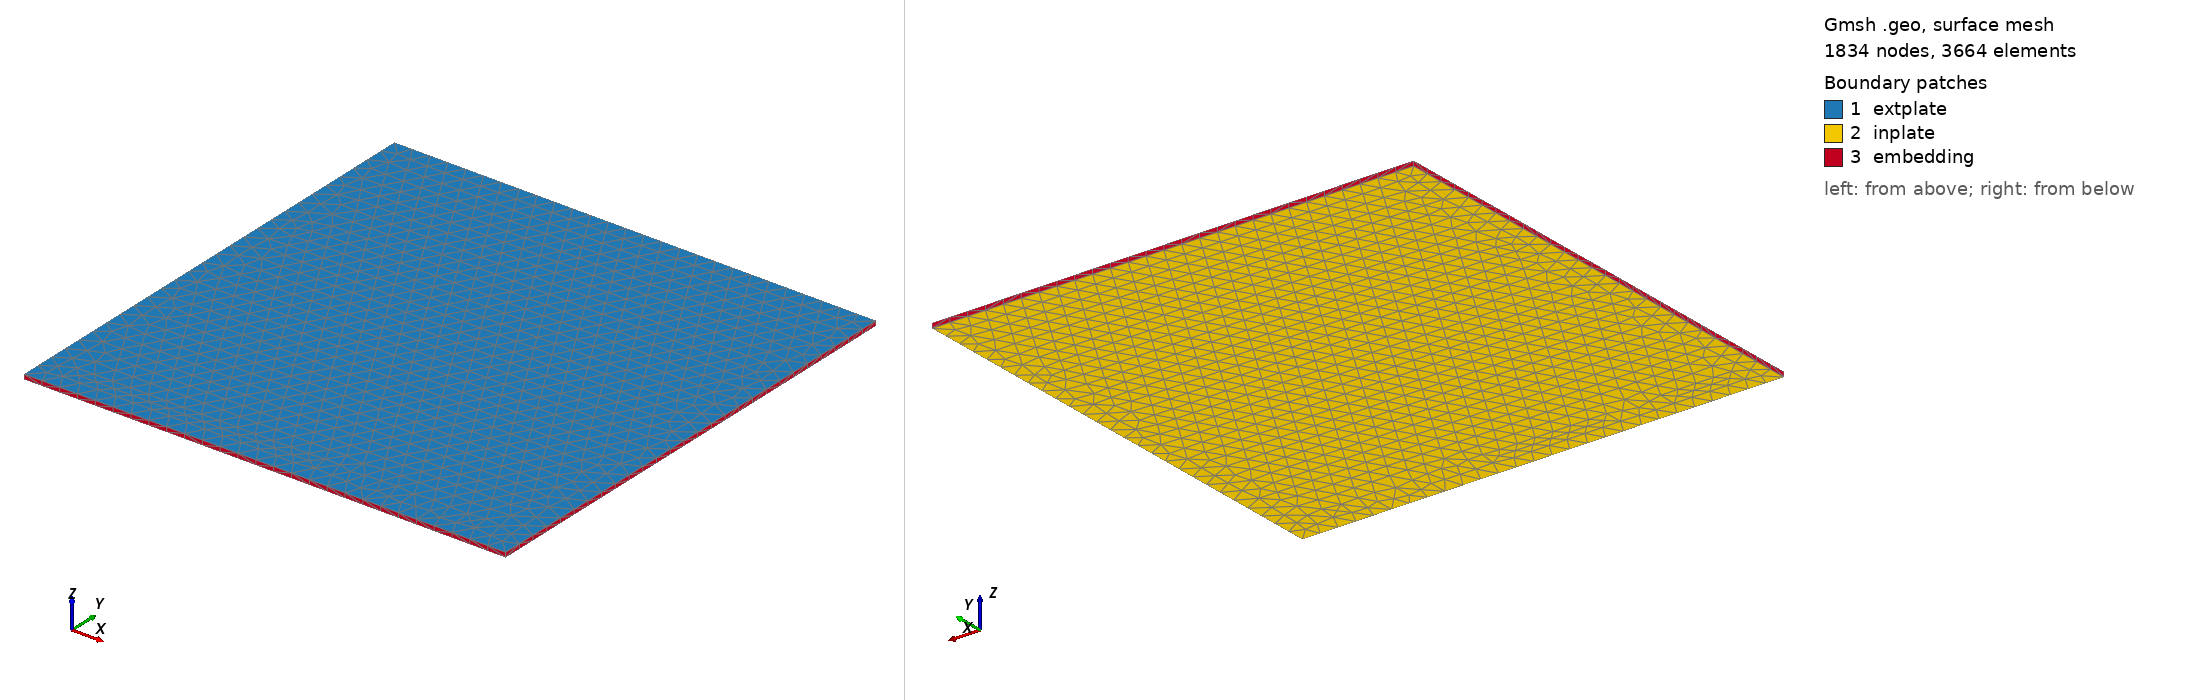

Gmsh geometry script, surface-meshed: 1834 nodes, 3664 surface elements. Boundary patches (legend numbers): 1 extplate, 2 inplate, 3 embedding. Left view from above one corner, right view from below the opposite corner. Legend entries are the model's physical surfaces. The drawing asked Gmsh for element sizes between 1% and 20% of the model's largest extent; the script's own settings can give other sizes.

=== Modelv4.geo (drawn) ===
// Gmsh project created on Sun Nov 29 10:54:50 2020
SetFactory("OpenCASCADE");

plate_thickness=0.004;
L=0.4;
sizemesh = 0.015;

Point(1) = {-L/2, -L/2, 0, sizemesh};
//+
Point(2) = {-L/2, L/2, 0, sizemesh};
//+
Point(3) = {L/2, L/2, 0, sizemesh};
//+
Point(4) = {L/2, -L/2, 0, sizemesh};
//+
Point(5) = {-L/2, -L/2, plate_thickness, sizemesh};
//+
Point(6) = {-L/2, L/2, plate_thickness, sizemesh};
//+
Point(7) = {L/2, L/2, plate_thickness, sizemesh};
//+
Point(8) = {L/2, -L/2, plate_thickness, sizemesh};


//+
Line(1) = {2, 3};
//+
Line(2) = {3, 4};
//+
Line(3) = {4, 1};
//+
Line(4) = {1, 2};
//+
Line(5) = {2, 6};
//+
Line(6) = {6, 7};
//+
Line(7) = {3, 7};
//+
Line(8) = {7, 8};
//+
Line(9) = {8, 4};
//+
Line(10) = {8, 5};
//+
Line(11) = {5, 1};
//+
Line(12) = {5, 6};
//+
Line Loop(1) = {6, 8, 10, 12};
//+


Plane Surface(1) = {1};
//+
Line Loop(2) = {3, 4, 1, 2};
//+
Plane Surface(2) = {2};
//+
Line Loop(3) = {10, 11, -3, -9};
//+
Plane Surface(3) = {3};
//+
Line Loop(4) = {2, -9, -8, -7};
//+
Plane Surface(4) = {4};
//+
Line Loop(5) = {1, 7, -6, -5};
//+
Plane Surface(5) = {5};
//+
Line Loop(6) = {12, -5, -4, -11};
//+
Plane Surface(6) = {6};
//+
Surface Loop(1) = {1, 5, 2, 3, 6, 4};
//+
Volume(1) = {1};


//+
Physical Surface("inplate",2) = {2};
//+
Physical Surface("extplate",3) = {1};
//+
Physical Surface("embedding",4) = {4, 5, 6, 3};
//+
Physical Volume("plate",1) = {1};
